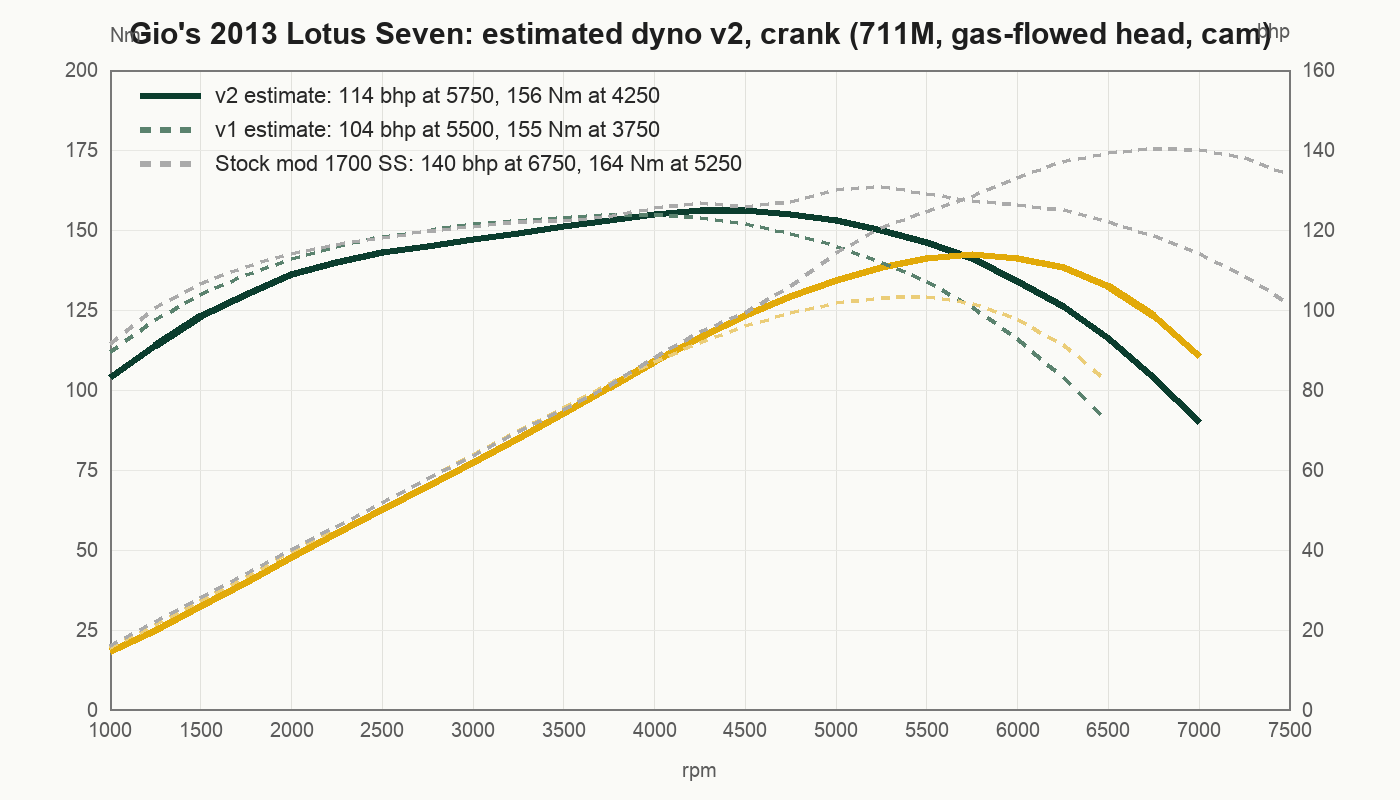

The table this chart was drawn from, first rows:
rpm, torque_nm_crank, power_bhp_crank
1000, 104, 14.6
1250, 114, 20.0
1500, 123, 25.9
1750, 130, 31.9
2000, 136, 38.2
2250, 140, 44.2
2500, 143, 50.2
2750, 145, 56.0
3000, 147, 61.9
3250, 149, 68.0
3500, 151, 74.2
3750, 153, 80.6
4000, 155, 87.1
4250, 156, 93.1
4500, 156, 98.6
4750, 155, 103.4
5000, 153, 107.4
5250, 150, 110.6
5500, 146, 112.8
5750, 141, 113.9
6000, 134, 112.9
6250, 126, 110.6
6500, 116, 105.9
6750, 104, 98.6
7000, 90, 88.5
